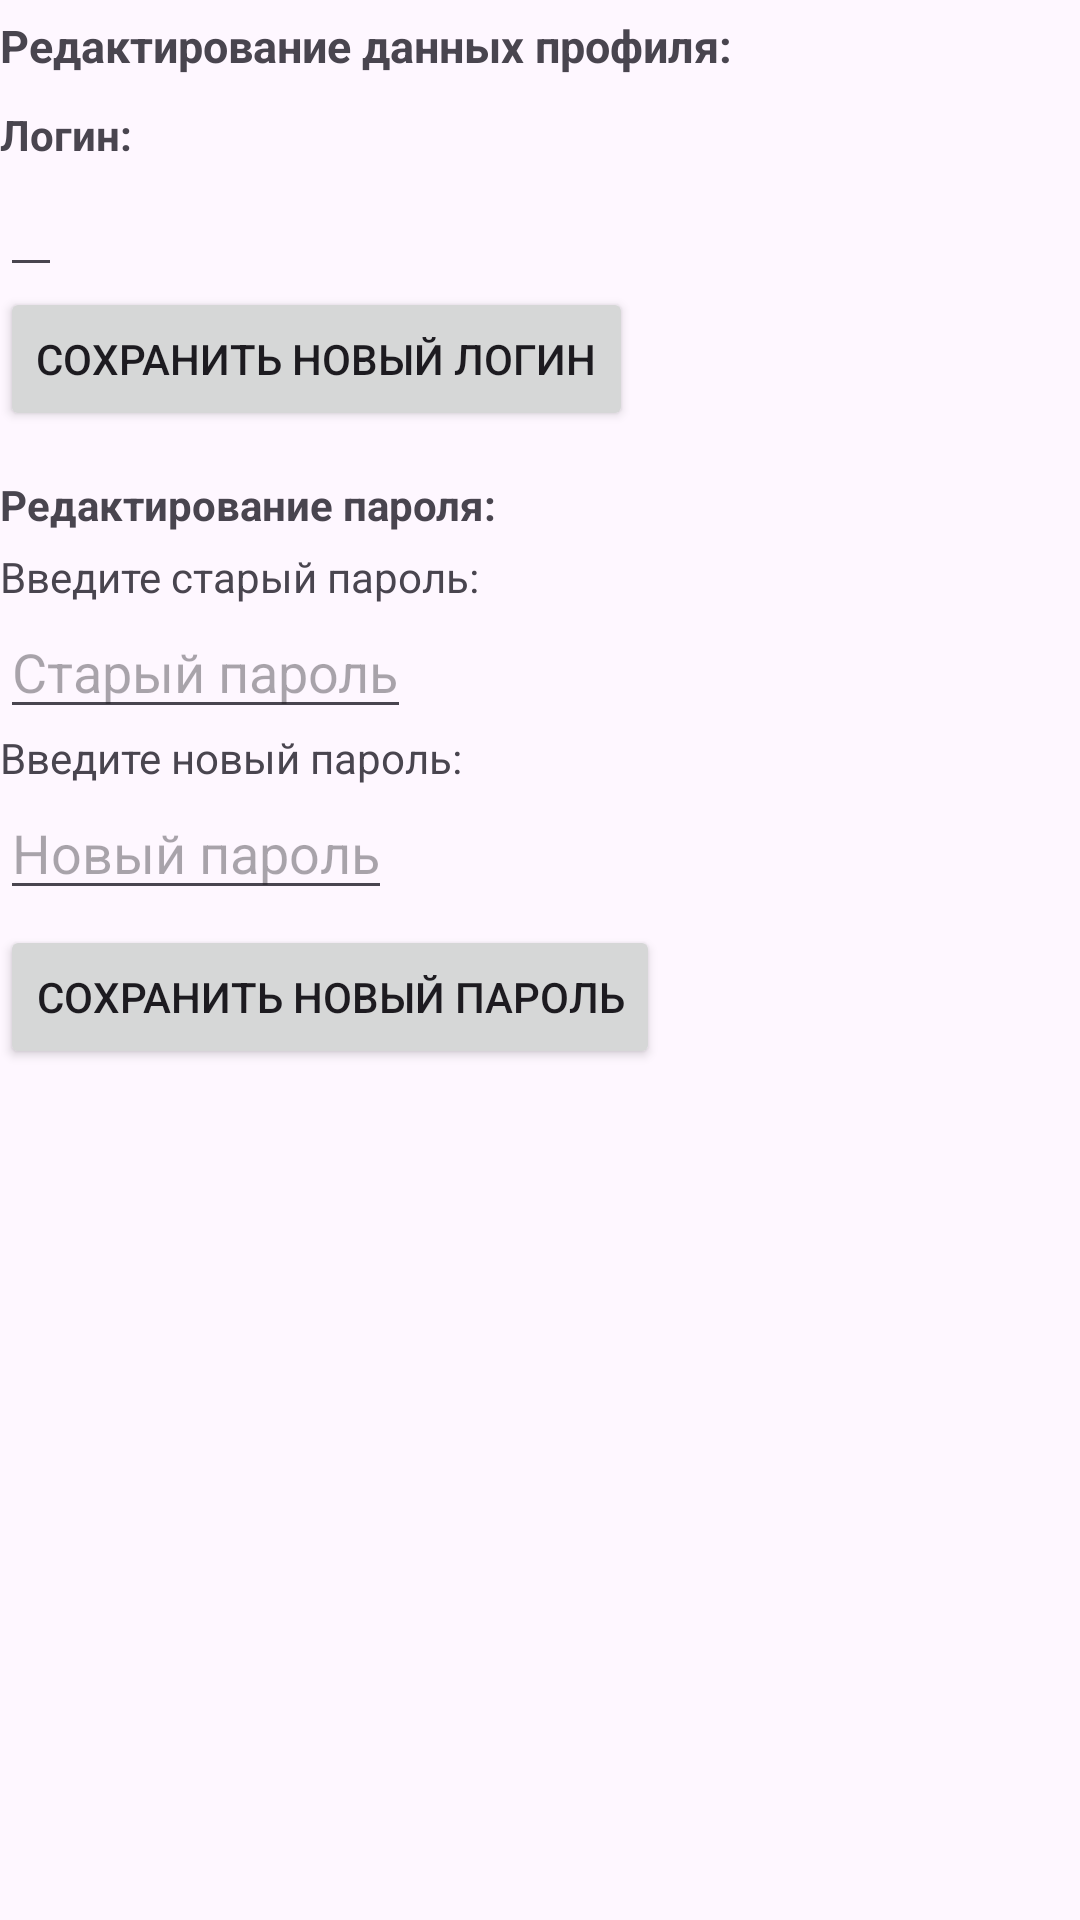

The Android layout XML behind this screen, and the referenced resources:
<!-- AndroidManifest.xml: application theme AppTheme -->
<!-- res/layout/activity_customs.xml -->
<?xml version="1.0" encoding="utf-8"?>
<LinearLayout xmlns:android="http://schemas.android.com/apk/res/android"
    xmlns:app="http://schemas.android.com/apk/res-auto"
    xmlns:tools="http://schemas.android.com/tools"
    android:layout_width="match_parent"
    android:layout_height="match_parent"
    android:orientation="vertical"
    tools:context="com.example.commercialdirector.myitschool.Activity.CustomsActivity">

    <TextView
        android:layout_width="wrap_content"
        android:layout_height="wrap_content"
        android:text="Редактирование данных профиля:"
        android:textStyle="bold"
        android:textSize="15dp"
        android:layout_marginBottom="10dp"
        android:layout_marginTop="5dp"/>
    <TextView
        android:layout_width="wrap_content"
        android:layout_height="wrap_content"
        android:text="Логин:"
        android:textStyle="bold"
        android:textSize="14dp"/>

    <EditText
        android:id="@+id/userlogin"
        android:layout_width="wrap_content"
        android:layout_height="wrap_content" />

    <Button
        android:layout_width="wrap_content"
        android:layout_height="wrap_content"
        android:text="Сохранить новый логин"
        android:layout_marginBottom="10dp"
        android:id="@+id/savelogin"/>

    <TextView
        android:layout_width="wrap_content"
        android:layout_height="wrap_content"
        android:text="Редактирование пароля:"
        android:layout_marginBottom="5dp"
        android:textStyle="bold"
        android:textSize="14dp"
        android:layout_marginTop="5dp"/>
    <TextView
        android:layout_width="wrap_content"
        android:layout_height="wrap_content"
        android:text="Введите старый пароль:"/>
    <EditText
        android:layout_width="wrap_content"
        android:layout_height="wrap_content"
        android:id="@+id/oldpassword"
        android:hint="Старый пароль"/>

    <TextView
        android:layout_width="wrap_content"
        android:layout_height="wrap_content"
        android:text="Введите новый пароль:"/>

    <EditText
        android:layout_width="wrap_content"
        android:layout_height="wrap_content"
        android:id="@+id/newpassword"
        android:hint="Новый пароль"/>
    <Button
        android:layout_width="wrap_content"
        android:layout_height="wrap_content"
        android:text="Сохранить новый пароль"
        android:layout_marginTop="5dp"
        android:id="@+id/savepassword"/>

</LinearLayout>
<!-- resources referenced by this layout -->
<resources>
  <style name="AppTheme" parent="Theme.Material3.DayNight">
          
          <item name="colorPrimary">@color/colorPrimary</item>
          <item name="colorPrimaryDark">@color/colorPrimaryDark</item>
          <item name="colorAccent">@color/colorAccent</item>
      </style>
  <color name="colorPrimary">#3F51B5</color>
  <color name="colorPrimaryDark">#303F9F</color>
  <color name="colorAccent">#FF4081</color>
</resources>
